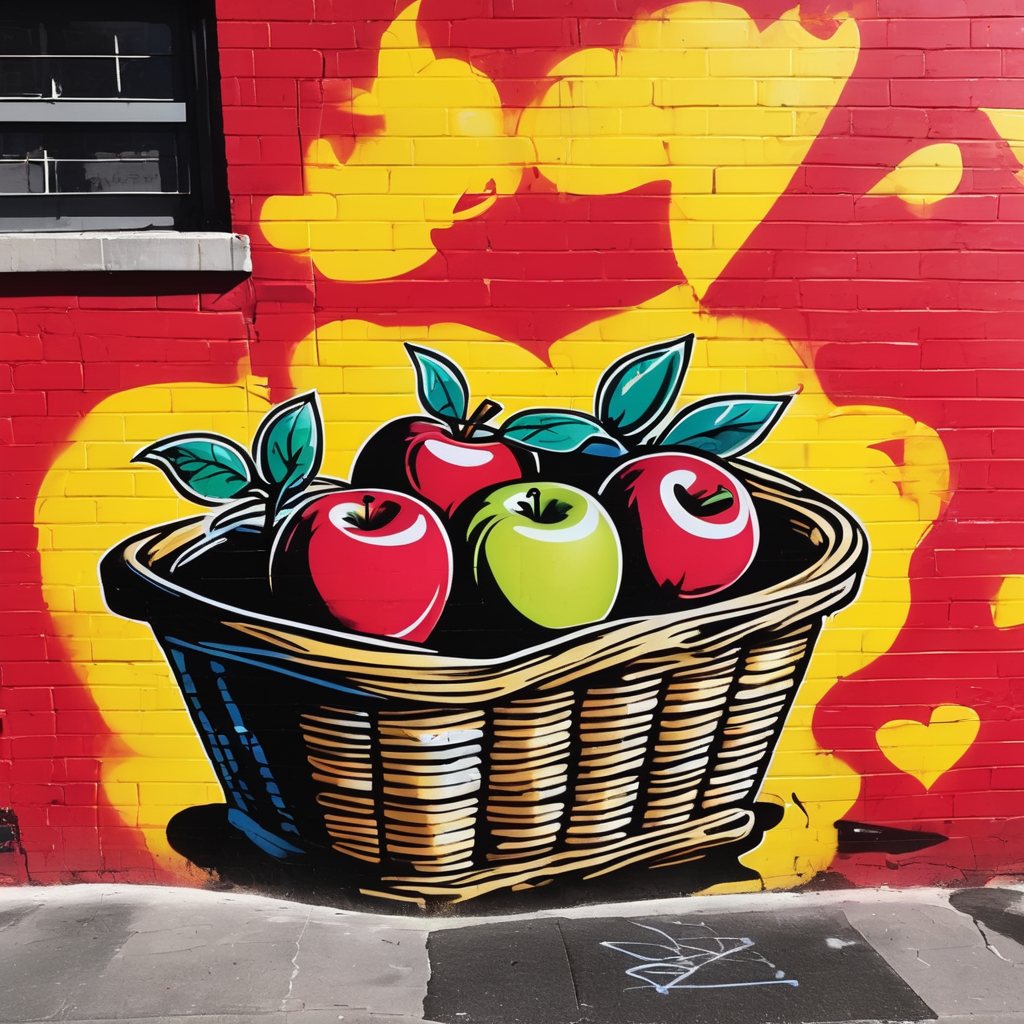
Generation parameters embedded in this image by AUTOMATIC1111 Stable Diffusion web UI or a fork of it (Forge, ...) (PNG 'parameters' text chunk):
Graffiti style a basket of apples . Street art, vibrant, urban, detailed, tag, mural
Negative prompt: ugly, deformed, noisy, blurry, low contrast, realism, photorealistic
Steps: 20, Sampler: DPM++ 2M SDE Karras, CFG scale: 7, Seed: 2961052946, Size: 1024x1024, Model hash: 0f1b80cfe8, Model: dreamshaperXL10_alpha2Xl10, Style Selector Enabled: True, Style Selector Randomize: False, Style Selector Style: base, Version: v1.5.1-2-g4844bacd